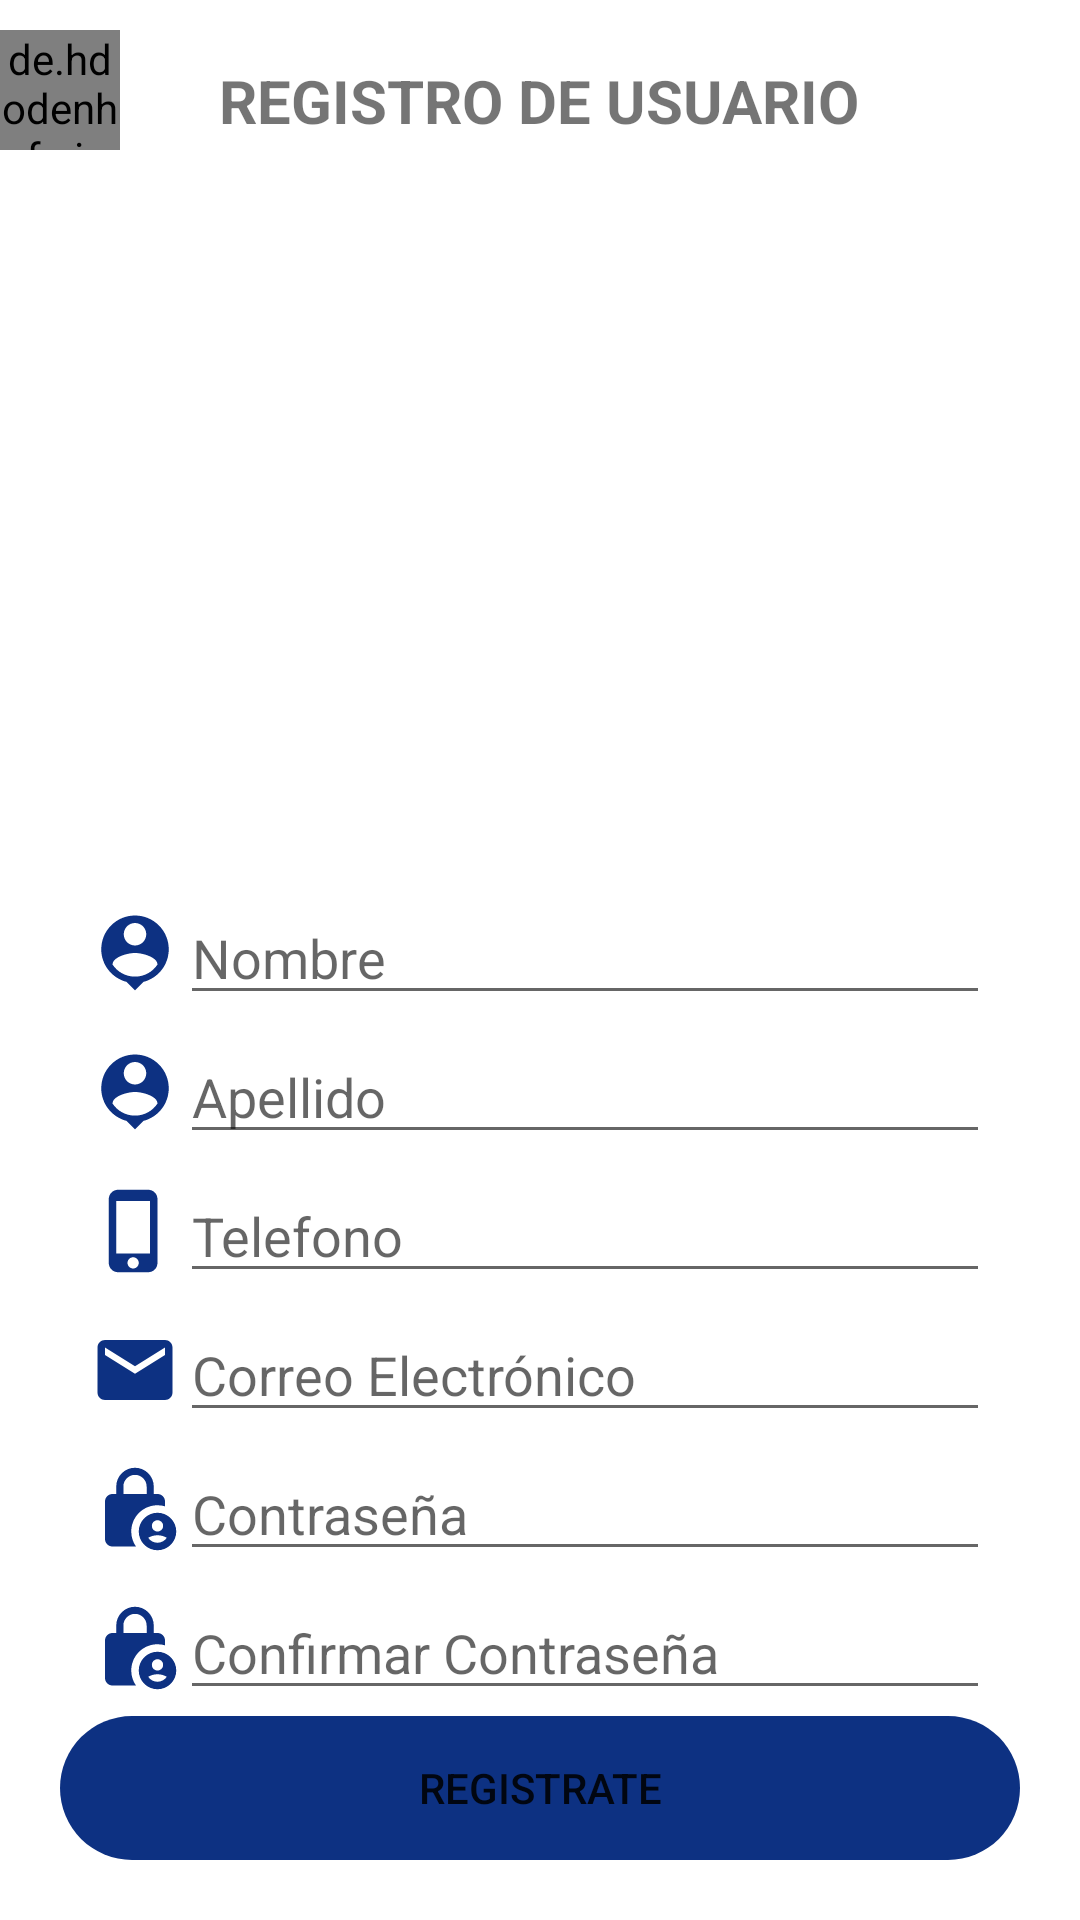

Here is an Android app screen rendered from its layout file. Give the layout XML and the strings, colors and styles it references.
<!-- AndroidManifest.xml: application theme Theme.RedSocial -->
<!-- res/layout/activity_register.xml -->
<?xml version="1.0" encoding="utf-8"?>
<androidx.coordinatorlayout.widget.CoordinatorLayout xmlns:android="http://schemas.android.com/apk/res/android"
    xmlns:app="http://schemas.android.com/apk/res-auto"
    xmlns:tools="http://schemas.android.com/tools"
    android:layout_width="match_parent"
    android:layout_height="match_parent"
    android:layout_marginLeft="5dp"
    tools:context=".activities.RegisterActivity">

    <LinearLayout
        android:layout_width="match_parent"
        android:layout_height="match_parent"
        android:orientation="vertical">

        <TextView
            android:id="@+id/textView"
            android:layout_width="wrap_content"
            android:layout_height="wrap_content"
            android:layout_gravity="center"
            android:layout_marginTop="20dp"
            android:layout_marginBottom="30dp"
            android:text="REGISTRO DE USUARIO"
            android:textSize="20sp"
            android:textStyle="bold" />

        <ImageView
            android:id="@+id/ivRUsuario"
            android:layout_width="300dp"
            android:layout_height="200dp"
            android:layout_gravity="center"
            android:backgroundTint="@color/red"
            app:srcCompat="@drawable/rusuario" />

        <LinearLayout
            android:layout_width="match_parent"
            android:layout_height="wrap_content"
            android:layout_marginLeft="30dp"
            android:layout_marginTop="20dp"
            android:layout_marginRight="30dp"
            android:gravity="center"
            android:orientation="horizontal">

            <ImageView
                android:id="@+id/imageView2"
                android:layout_width="30dp"
                android:layout_height="30dp"
                app:srcCompat="@drawable/ic_person" />

            <EditText
                android:id="@+id/txtNombre"
                android:layout_width="match_parent"
                android:layout_height="wrap_content"
                android:hint="Nombre"
                android:inputType="textPersonName" />
        </LinearLayout>
        ----
        <LinearLayout
            android:layout_width="match_parent"
            android:layout_height="wrap_content"
            android:layout_marginLeft="30dp"
            android:layout_marginTop="5dp"
            android:layout_marginRight="30dp"
            android:gravity="center"
            android:orientation="horizontal">

            <ImageView
                android:id="@+id/imageView3"
                android:layout_width="30dp"
                android:layout_height="30dp"
                app:srcCompat="@drawable/ic_person" />

            <EditText
                android:id="@+id/txtApellido"
                android:layout_width="match_parent"
                android:layout_height="wrap_content"
                android:hint="Apellido"
                android:inputType="textPersonName" />
        </LinearLayout>
        <LinearLayout
            android:layout_width="match_parent"
            android:layout_height="wrap_content"
            android:layout_marginLeft="30dp"
            android:layout_marginTop="5dp"
            android:layout_marginRight="30dp"
            android:gravity="center"
            android:orientation="horizontal">

            <ImageView
                android:id="@+id/imageViewTelefono"
                android:layout_width="30dp"
                android:layout_height="30dp"
                app:srcCompat="@drawable/ic_telefono" />

            <EditText
                android:id="@+id/txtTelefono"
                android:layout_width="match_parent"
                android:layout_height="wrap_content"
                android:hint="Telefono"
                android:inputType="numberSigned" />
        </LinearLayout>

        <LinearLayout
            android:layout_width="match_parent"
            android:layout_height="wrap_content"
            android:layout_marginLeft="30dp"
            android:layout_marginTop="5dp"
            android:layout_marginRight="30dp"
            android:gravity="center"
            android:orientation="horizontal">

            <ImageView
                android:id="@+id/imageView4"
                android:layout_width="30dp"
                android:layout_height="30dp"
                app:srcCompat="@drawable/ic_email" />

            <EditText
                android:id="@+id/txtEmail"
                android:layout_width="match_parent"
                android:layout_height="wrap_content"
                android:layout_weight="1"
                android:ems="10"
                android:hint="Correo Electrónico"
                android:inputType="textPersonName" />
        </LinearLayout>

        <LinearLayout
            android:layout_width="match_parent"
            android:layout_height="wrap_content"
            android:layout_marginLeft="30dp"
            android:layout_marginTop="5dp"
            android:layout_marginRight="30dp"
            android:gravity="center"
            android:orientation="horizontal">

            <ImageView
                android:id="@+id/imageView5"
                android:layout_width="30dp"
                android:layout_height="30dp"
                app:srcCompat="@drawable/ic_password" />

            <EditText
                android:id="@+id/txtContraseña"
                android:layout_width="match_parent"
                android:layout_height="wrap_content"
                android:hint="Contraseña"
                android:inputType="textPassword" />
        </LinearLayout>

        <LinearLayout
            android:layout_width="match_parent"
            android:layout_height="wrap_content"
            android:layout_marginLeft="30dp"
            android:layout_marginTop="5dp"
            android:layout_marginRight="30dp"
            android:gravity="center"
            android:orientation="horizontal">

            <ImageView
                android:id="@+id/imageView6"
                android:layout_width="30dp"
                android:layout_height="30dp"
                app:srcCompat="@drawable/ic_password" />

            <EditText
                android:id="@+id/txtConfContraseña"
                android:layout_width="match_parent"
                android:layout_height="wrap_content"
                android:ems="10"
                android:hint="Confirmar Contraseña"
                android:inputType="textPassword" />
        </LinearLayout>
    </LinearLayout>

    <Button
        android:id="@+id/button"
        android:layout_width="match_parent"
        android:layout_height="wrap_content"

        android:layout_gravity="bottom"
        android:layout_marginLeft="20dp"
        android:layout_marginRight="20dp"
        android:layout_marginBottom="20dp"
        android:background="@drawable/rounded_button"
        android:backgroundTint="@color/red"
        android:onClick="registro"
        android:text="registrate" />

    <de.hdodenhof.circleimageview.CircleImageView
        android:id="@+id/ArrowLeft"
        android:layout_width="40dp"
        android:layout_height="40dp"
        android:layout_marginTop="10dp"
        android:onClick="arrowLeft"
        android:src="@drawable/ic_arrow_left" />

</androidx.coordinatorlayout.widget.CoordinatorLayout>
<!-- resources referenced by this layout -->
<resources>
  <color name="red">#0D3182</color>
  <!-- drawable ic_arrow_left (drawable) -->
  <vector android:autoMirrored="true" android:height="24dp"
      android:tint="#0D3182" android:viewportHeight="24"
      android:viewportWidth="24" android:width="24dp" xmlns:android="http://schemas.android.com/apk/res/android">
      <path android:fillColor="@android:color/white" android:pathData="M11.67,3.87L9.9,2.1 0,12l9.9,9.9 1.77,-1.77L3.54,12z"/>
  </vector>
  <!-- drawable ic_email (drawable) -->
  <vector android:height="50dp" android:tint="#0D3182"
      android:viewportHeight="24" android:viewportWidth="24"
      android:width="50dp" xmlns:android="http://schemas.android.com/apk/res/android">
      <path android:fillColor="@android:color/white" android:pathData="M20,4L4,4c-1.1,0 -1.99,0.9 -1.99,2L2,18c0,1.1 0.9,2 2,2h16c1.1,0 2,-0.9 2,-2L22,6c0,-1.1 -0.9,-2 -2,-2zM20,8l-8,5 -8,-5L4,6l8,5 8,-5v2z"/>
  </vector>
  <!-- drawable ic_person (drawable) -->
  <vector android:height="100dp" android:tint="#0D3182"
      android:viewportHeight="24" android:viewportWidth="24"
      android:width="100dp" xmlns:android="http://schemas.android.com/apk/res/android">
      <path android:fillColor="@android:color/white" android:pathData="M12,2c-4.97,0 -9,4.03 -9,9 0,4.17 2.84,7.67 6.69,8.69L12,22l2.31,-2.31C18.16,18.67 21,15.17 21,11c0,-4.97 -4.03,-9 -9,-9zM12,4c1.66,0 3,1.34 3,3s-1.34,3 -3,3 -3,-1.34 -3,-3 1.34,-3 3,-3zM12,18.3c-2.5,0 -4.71,-1.28 -6,-3.22 0.03,-1.99 4,-3.08 6,-3.08 1.99,0 5.97,1.09 6,3.08 -1.29,1.94 -3.5,3.22 -6,3.22z"/>
  </vector>
  <!-- drawable ic_telefono (drawable) -->
  <vector android:height="50dp" android:tint="#0D3182"
      android:viewportHeight="24" android:viewportWidth="24"
      android:width="50dp" xmlns:android="http://schemas.android.com/apk/res/android">
      <path android:fillColor="@android:color/white" android:pathData="M15.5,1h-8C6.12,1 5,2.12 5,3.5v17C5,21.88 6.12,23 7.5,23h8c1.38,0 2.5,-1.12 2.5,-2.5v-17C18,2.12 16.88,1 15.5,1zM11.5,22c-0.83,0 -1.5,-0.67 -1.5,-1.5s0.67,-1.5 1.5,-1.5 1.5,0.67 1.5,1.5 -0.67,1.5 -1.5,1.5zM16,18L7,18L7,4h9v14z"/>
  </vector>
  <!-- drawable rounded_button (drawable) -->
  <?xml version="1.0" encoding="utf-8"?>
  <shape
      xmlns:android="http://schemas.android.com/apk/res/android"
      android:shape="rectangle"
      android:padding="10dp">
      <corners android:radius="30dp"/>
  </shape>
  <style name="Theme.RedSocial" parent="Theme.MaterialComponents.DayNight.NoActionBar">
          
          <item name="colorPrimary">@color/purple_500</item>
          <item name="colorPrimaryVariant">@color/purple_700</item>
          <item name="colorOnPrimary">@color/white</item>
          
          <item name="colorSecondary">@color/teal_200</item>
          <item name="colorSecondaryVariant">@color/teal_700</item>
          <item name="colorOnSecondary">@color/black</item>
          
          <item name="android:statusBarColor">?attr/colorPrimaryVariant</item>
          
      </style>
  <color name="purple_500">#FF6200EE</color>
  <color name="purple_700">#FF3700B3</color>
  <color name="white">#FFFFFFFF</color>
  <color name="teal_200">#FF03DAC5</color>
  <color name="teal_700">#FF018786</color>
  <color name="black">#FF000000</color>
</resources>
